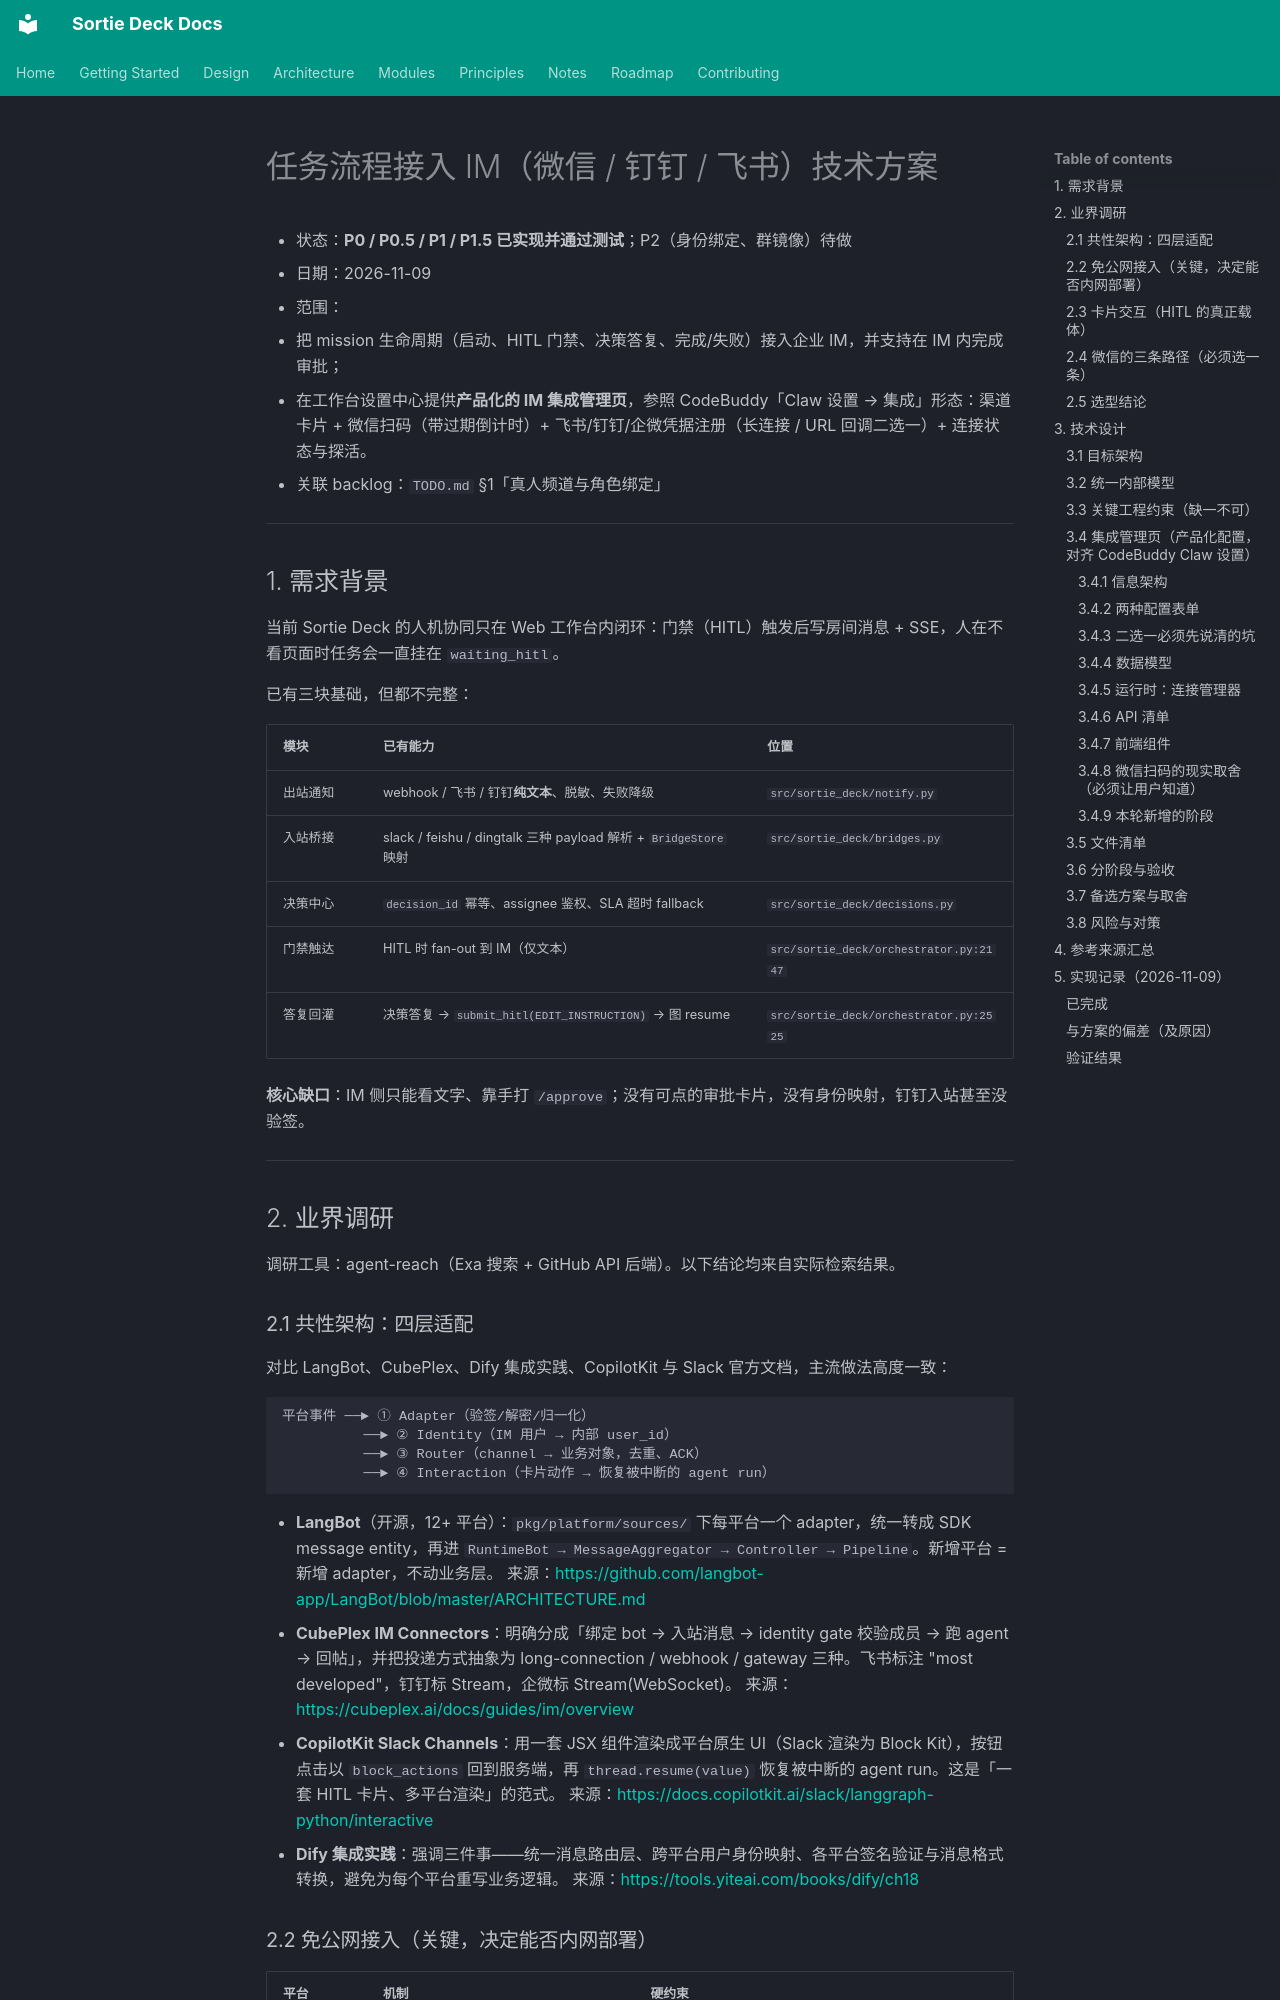

repository: lpliu-art/sortie-deck-todos · page: plans/2026-11-09-im-channel-integration/index.html · generator: mkdocs

# 任务流程接入 IM（微信 / 钉钉 / 飞书）技术方案

- 状态：**P0 / P0.5 / P1 / P1.5 已实现并通过测试**；P2（身份绑定、群镜像）待做
- 日期：2026-11-09
- 范围：
  1. 把 mission 生命周期（启动、HITL 门禁、决策答复、完成/失败）接入企业 IM，并支持在 IM 内完成审批；
  2. 在工作台设置中心提供**产品化的 IM 集成管理页**，参照 CodeBuddy「Claw 设置 → 集成」形态：渠道卡片 + 微信扫码（带过期倒计时）+ 飞书/钉钉/企微凭据注册（长连接 / URL 回调二选一）+ 连接状态与探活。
- 关联 backlog：`TODO.md` §1「真人频道与角色绑定」

---

## 1. 需求背景

当前 Sortie Deck 的人机协同只在 Web 工作台内闭环：门禁（HITL）触发后写房间消息 + SSE，人在不看页面时任务会一直挂在 `waiting_hitl`。

已有三块基础，但都不完整：

| 模块 | 已有能力 | 位置 |
|---|---|---|
| 出站通知 | webhook / 飞书 / 钉钉**纯文本**、脱敏、失败降级 | `src/sortie_deck/notify.py` |
| 入站桥接 | slack / feishu / dingtalk 三种 payload 解析 + `BridgeStore` 映射 | `src/sortie_deck/bridges.py` |
| 决策中心 | `decision_id` 幂等、assignee 鉴权、SLA 超时 fallback | `src/sortie_deck/decisions.py` |
| 门禁触达 | HITL 时 fan-out 到 IM（仅文本） | `src/sortie_deck/orchestrator.py:2147` |
| 答复回灌 | 决策答复 → `submit_hitl(EDIT_INSTRUCTION)` → 图 resume | `src/sortie_deck/orchestrator.py:2525` |

**核心缺口**：IM 侧只能看文字、靠手打 `/approve`；没有可点的审批卡片，没有身份映射，钉钉入站甚至没验签。

---

## 2. 业界调研

调研工具：agent-reach（Exa 搜索 + GitHub API 后端）。以下结论均来自实际检索结果。

### 2.1 共性架构：四层适配

对比 LangBot、CubePlex、Dify 集成实践、CopilotKit 与 Slack 官方文档，主流做法高度一致：

```text
平台事件 ──► ① Adapter（验签/解密/归一化）
          ──► ② Identity（IM 用户 → 内部 user_id）
          ──► ③ Router（channel → 业务对象，去重、ACK）
          ──► ④ Interaction（卡片动作 → 恢复被中断的 agent run）
```

- **LangBot**（开源，12+ 平台）：`pkg/platform/sources/` 下每平台一个 adapter，统一转成 SDK message entity，再进 `RuntimeBot → MessageAggregator → Controller → Pipeline`。新增平台 = 新增 adapter，不动业务层。
  来源：<https://github.com/langbot-app/LangBot/blob/master/ARCHITECTURE.md>
- **CubePlex IM Connectors**：明确分成「绑定 bot → 入站消息 → identity gate 校验成员 → 跑 agent → 回帖」，并把投递方式抽象为 long-connection / webhook / gateway 三种。飞书标注 "most developed"，钉钉标 Stream，企微标 Stream(WebSocket)。
  来源：<https://cubeplex.ai/docs/guides/im/overview>
- **CopilotKit Slack Channels**：用一套 JSX 组件渲染成平台原生 UI（Slack 渲染为 Block Kit），按钮点击以 `block_actions` 回到服务端，再 `thread.resume(value)` 恢复被中断的 agent run。这是「一套 HITL 卡片、多平台渲染」的范式。
  来源：<https://docs.copilotkit.ai/slack/langgraph-python/interactive>
- **Dify 集成实践**：强调三件事——统一消息路由层、跨平台用户身份映射、各平台签名验证与消息格式转换，避免为每个平台重写业务逻辑。
  来源：<https://tools.yiteai.com/books/dify/ch18>
